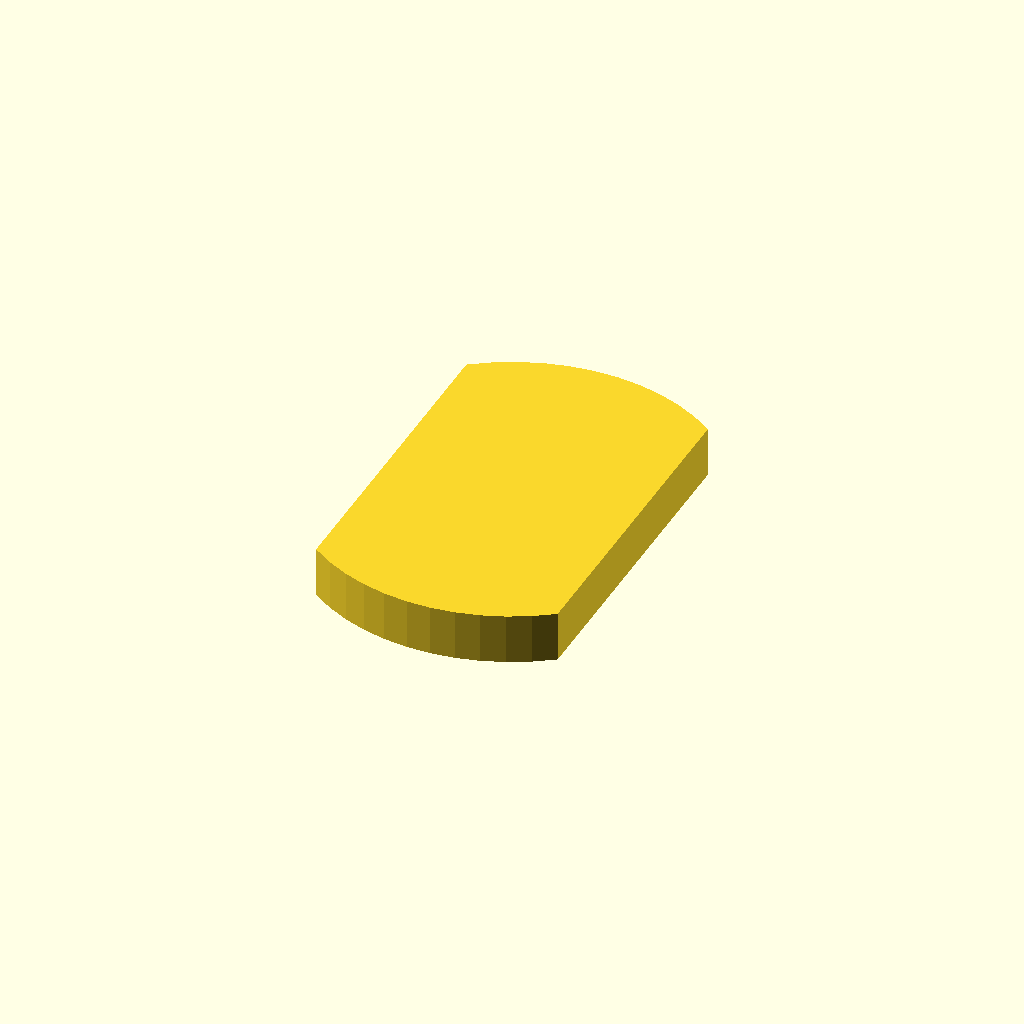
Cell 1: the model at its default parameters.
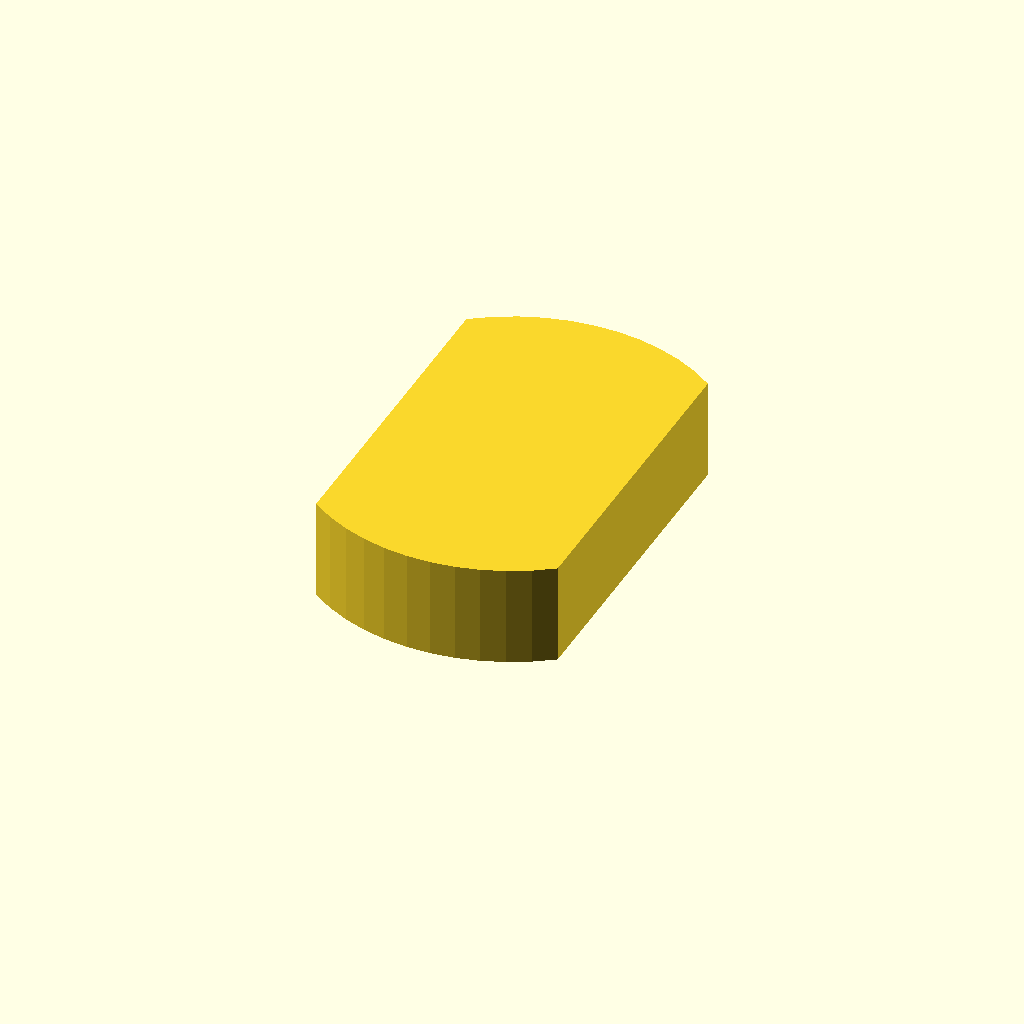
Cell 2 — profile_height set to 12, the other parameters unchanged.
All cells are drawn from one camera (rotation 55°, 0°, 25°, orthographic, colour scheme Cornfield), so only the parameter changes between them.
OpenSCAD source file optional_data/data/sketch1/eccentrics/part_0064.scad:
$fn = 32;

// ----------------------------------------------------------------------
// Eccentric disc: double_d, 6 mm thick
// ----------------------------------------------------------------------

// --- parameters (mm) ---
profile_height = 6;       // extrusion height
profile_points = 24;      // points of the closed outline

profile = [[28.8, 43.159], [26.46, 44.709], [23.956, 45.975], [21.32, 46.94], [18.59, 47.59], [15.803, 47.918], [12.997, 47.918], [10.21, 47.59], [7.48, 46.94], [4.844, 45.975], [2.34, 44.709], [0, 43.159], [0, 4.759], [2.34, 3.209], [4.844, 1.943], [7.48, 0.978], [10.21, 0.328], [12.997, 0], [15.803, 0], [18.59, 0.328], [21.32, 0.978], [23.956, 1.943], [26.46, 3.209], [28.8, 4.759]];  // single closed polygon, 24 points, counter clockwise

// --- the one profile operation ---
linear_extrude(height = profile_height) polygon(points = profile);
Parameter table extracted from the source (name, type, default, range or options):
profile_height: number, default 6
profile_points: number, default 24
